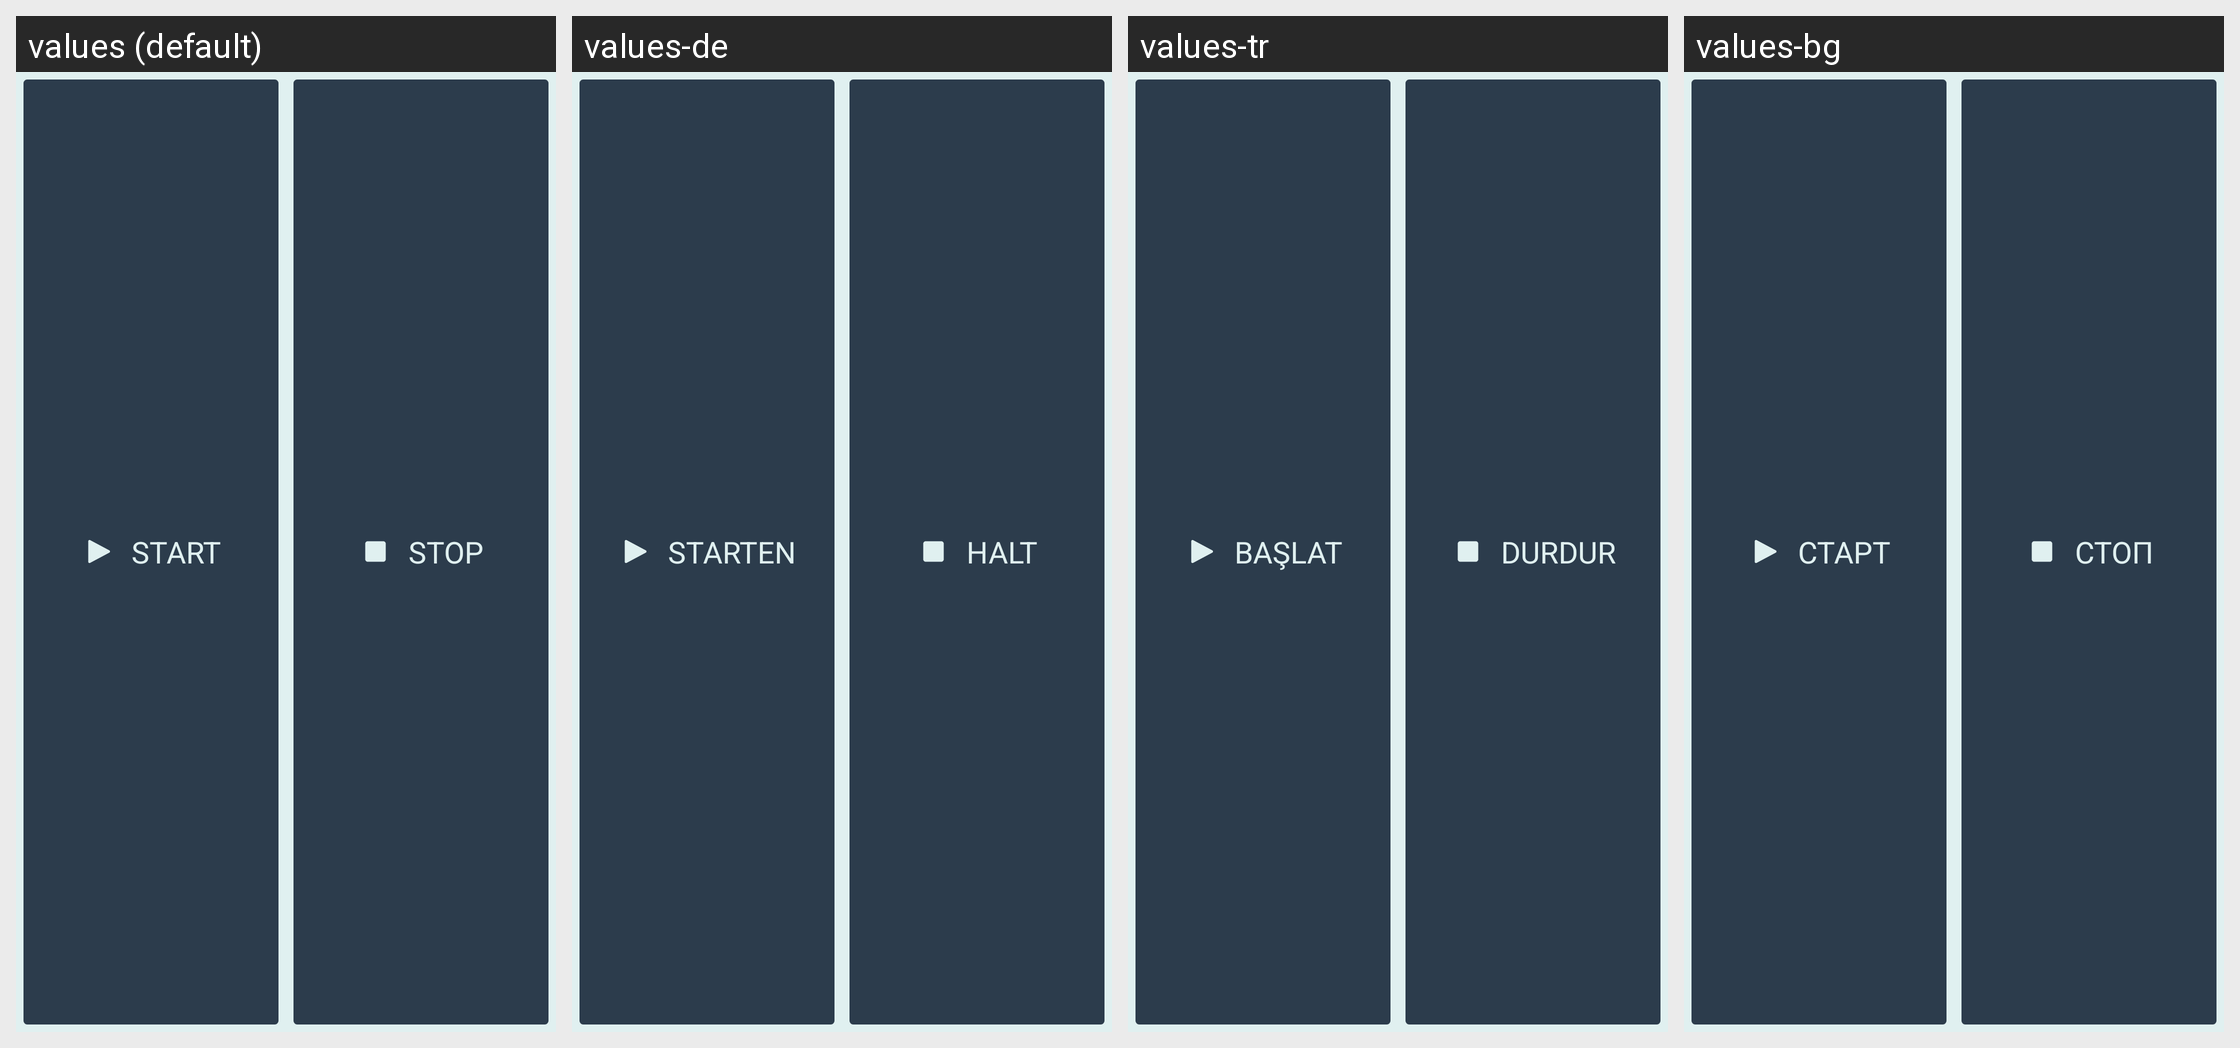

Here is an Android app screen in its default locale and in the app's own translations. Write out the translated-string differences for the strings that appear on this screen.
Android screen res/layout/appbase_btn_start_stop.xml rendered under 4 locales, left to right: values (default), values-de, values-tr, values-bg. Device: Nexus 5 (rendered at 1080×1920; each locale shown at half size, 540×960, under a caption strip naming it); theme SeaSaltEmerald.
Other locales in the repository, not shown: values-es, values-fr, values-it, values-pl, values-pt, values-ro, values-ru, values-ua, values-uk.
Strings drawn on this screen, with the default value and each locale's value (text and hints the layout hard-codes, and strings that could not be matched under every locale, appear in the picture but are not listed):

btn_start
  values: Start
  values-de: Starten
  values-tr: Başlat
  values-bg: Старт

btn_stop
  values: Stop
  values-de: Halt
  values-tr: Durdur
  values-bg: Стоп
